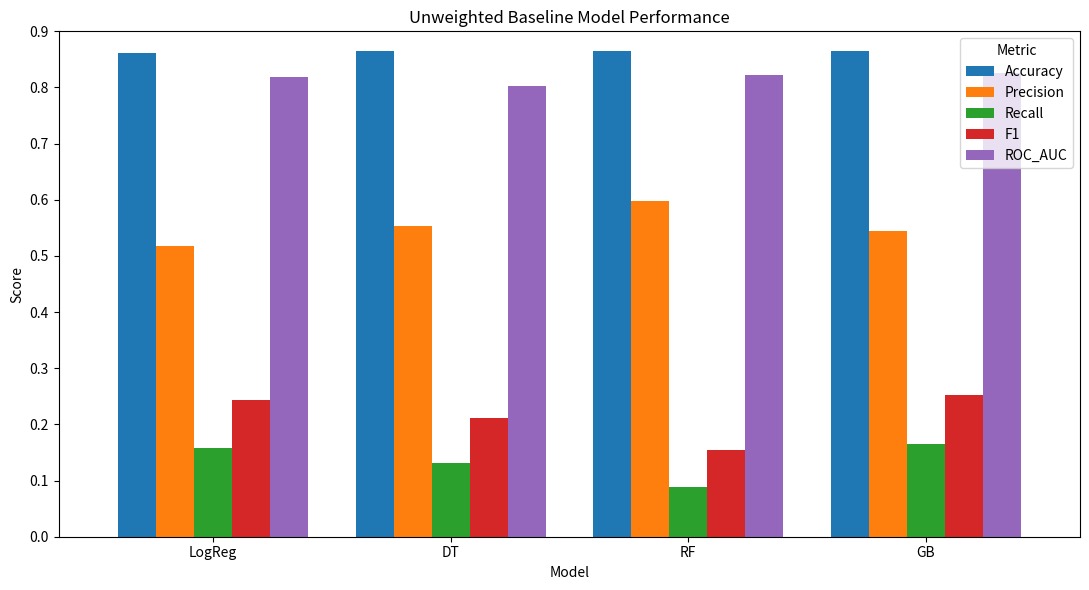
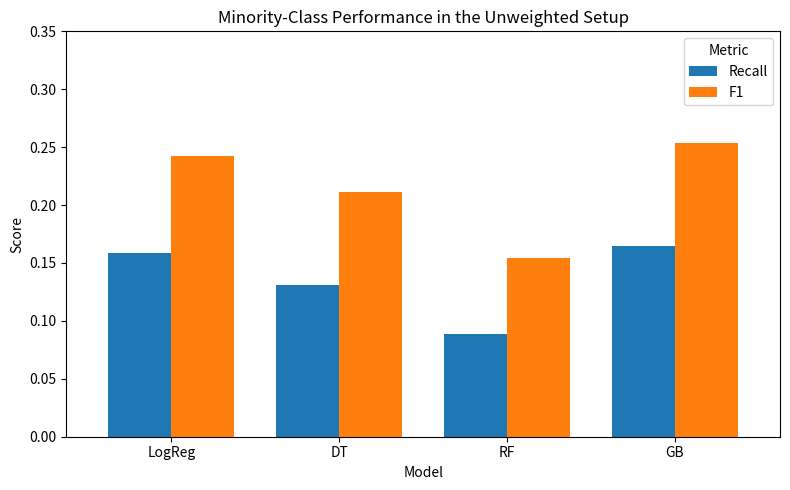
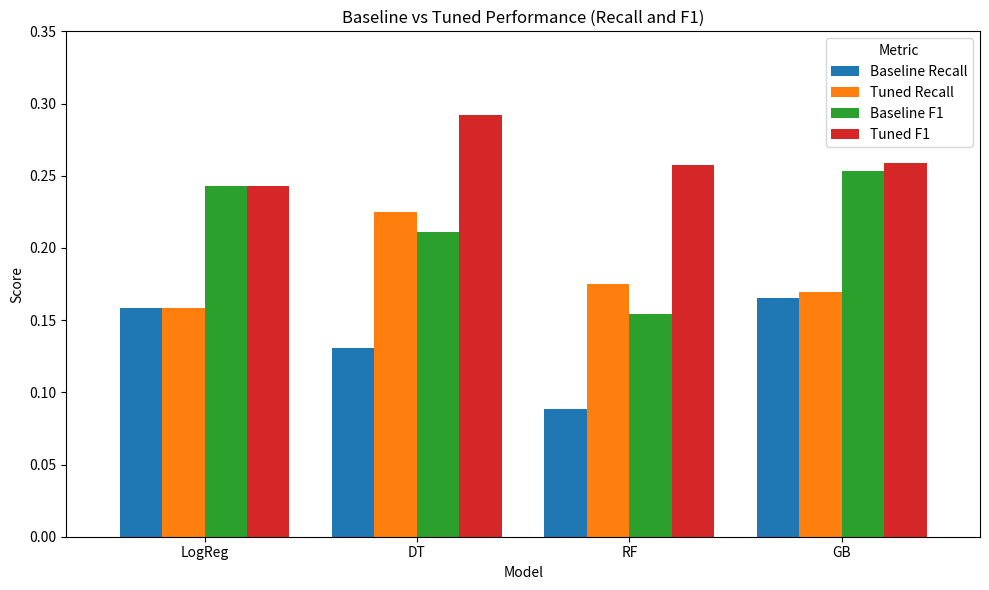

Generate these figures, in order, with matplotlib:
import pandas as pd
import matplotlib.pyplot as plt
from pathlib import Path
import numpy as np

# save folder
fig_dir = Path("Project/Outputs/Figures")
fig_dir.mkdir(parents=True, exist_ok=True)

# ----------------------------
# baseline (unweighted) results
# ----------------------------
baseline_df = pd.DataFrame({
    "Model": [
        "Logistic Regression",
        "Decision Tree",
        "Random Forest",
        "Gradient Boosting"
    ],
    "Accuracy": [0.862149, 0.864219, 0.864692, 0.864357],
    "Precision": [0.517305, 0.554022, 0.597514, 0.543549],
    "Recall": [0.158580, 0.130570, 0.088414, 0.165087],
    "F1": [0.242746, 0.211334, 0.154036, 0.253255],
    "ROC_AUC": [0.819160, 0.802443, 0.822311, 0.826425]
})

# ----------------------------
# tuned results
# F1-tuned and recall-tuned ended up the same in practice,
# so this just uses the final tuned values once
# ----------------------------
tuned_df = pd.DataFrame({
    "Model": [
        "Logistic Regression",
        "Decision Tree",
        "Random Forest",
        "Gradient Boosting"
    ],
    "Recall": [0.158438, 0.224784, 0.175131, 0.169614],
    "F1": [0.242661, 0.292337, 0.257407, 0.258628]
})

# shorter display names for the x-axis
name_map = {
    "Logistic Regression": "LogReg",
    "Decision Tree": "DT",
    "Random Forest": "RF",
    "Gradient Boosting": "GB"
}

baseline_df["ShortModel"] = baseline_df["Model"].map(name_map)
tuned_df["ShortModel"] = tuned_df["Model"].map(name_map)

# ============================================================
# Figure V.1
# Unweighted model comparison chart
# Accuracy, Precision, Recall, F1, ROC-AUC
# ============================================================
metrics = ["Accuracy", "Precision", "Recall", "F1", "ROC_AUC"]
plot_df = baseline_df.set_index("ShortModel")[metrics]

ax = plot_df.plot(kind="bar", figsize=(11, 6), width=0.8)
plt.title("Unweighted Baseline Model Performance")
plt.xlabel("Model")
plt.ylabel("Score")
plt.xticks(rotation=0)
plt.ylim(0, 0.9)
plt.legend(title="Metric")
plt.tight_layout()

out_path = fig_dir / "figure_V1_unweighted_model_comparison.png"
plt.savefig(out_path, dpi=300, bbox_inches="tight")
plt.show()
plt.close()

print(f"Saved Figure V.1 to: {out_path}")

# ============================================================
# Figure V.2
# Minority-class performance visual
# Recall and F1 only
# ============================================================
minority_df = baseline_df.set_index("ShortModel")[["Recall", "F1"]]

ax = minority_df.plot(kind="bar", figsize=(8, 5), width=0.75)
plt.title("Minority-Class Performance in the Unweighted Setup")
plt.xlabel("Model")
plt.ylabel("Score")
plt.xticks(rotation=0)
plt.ylim(0, 0.35)
plt.legend(title="Metric")
plt.tight_layout()

out_path = fig_dir / "figure_V2_minority_class_performance.png"
plt.savefig(out_path, dpi=300, bbox_inches="tight")
plt.show()
plt.close()

print(f"Saved Figure V.2 to: {out_path}")

# ============================================================
# Figure V.3
# Baseline vs tuned comparison
# grouped bars for Recall and F1
# ============================================================
compare_df = baseline_df[["Model", "ShortModel", "Recall", "F1"]].copy()
compare_df = compare_df.rename(columns={
    "Recall": "Baseline Recall",
    "F1": "Baseline F1"
})

compare_df = compare_df.merge(
    tuned_df[["Model", "Recall", "F1"]],
    on="Model",
    how="left"
).rename(columns={
    "Recall": "Tuned Recall",
    "F1": "Tuned F1"
})

plot_cols = ["Baseline Recall", "Tuned Recall", "Baseline F1", "Tuned F1"]
plot_df = compare_df.set_index("ShortModel")[plot_cols]

ax = plot_df.plot(kind="bar", figsize=(10, 6), width=0.8)
plt.title("Baseline vs Tuned Performance (Recall and F1)")
plt.xlabel("Model")
plt.ylabel("Score")
plt.xticks(rotation=0)
plt.ylim(0, 0.35)
plt.legend(title="Metric")
plt.tight_layout()

out_path = fig_dir / "figure_V3_baseline_vs_tuned.png"
plt.savefig(out_path, dpi=300, bbox_inches="tight")
plt.show()
plt.close()

print(f"Saved Figure V.3 to: {out_path}")
